Labelled photos from "dataset", an image-classification folder in MohamedRagabAbbas/Brain-Tumor-Detection-and-Classification. The possible labels are: glioma, meningioma, no tumor, pituitary tumor.

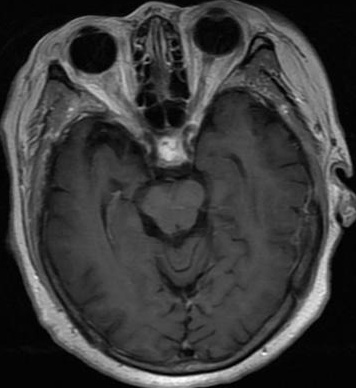
Label: pituitary tumor

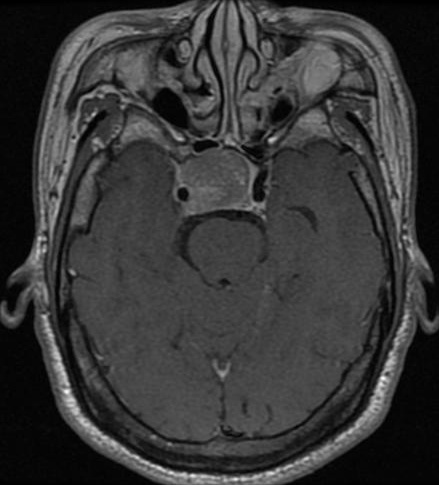
Label: pituitary tumor

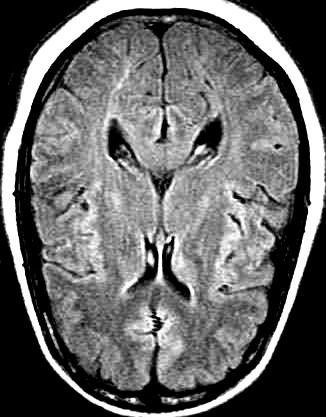
Label: no tumor

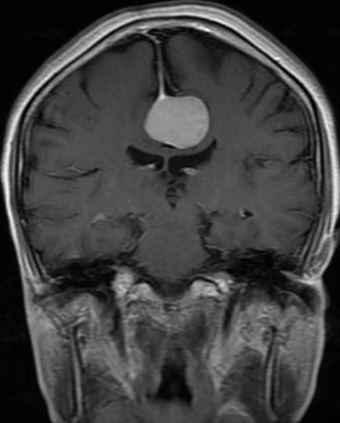
Label: meningioma

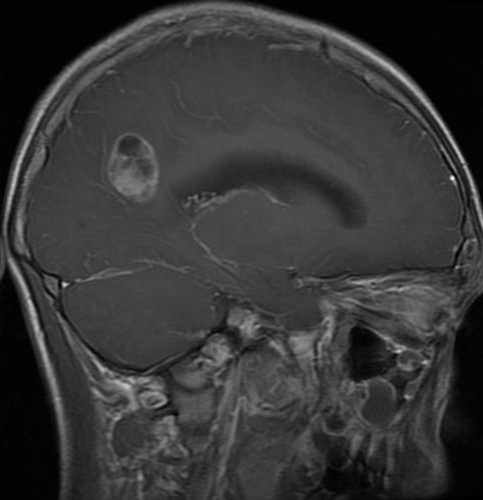
Label: glioma

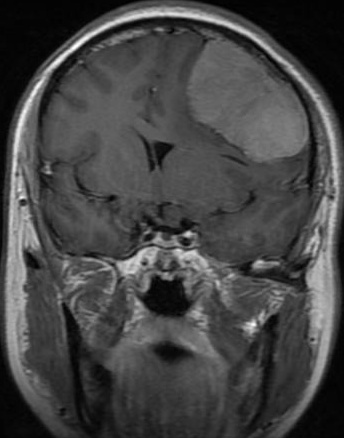
Label: meningioma
